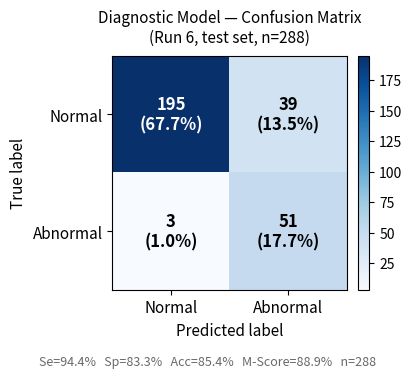
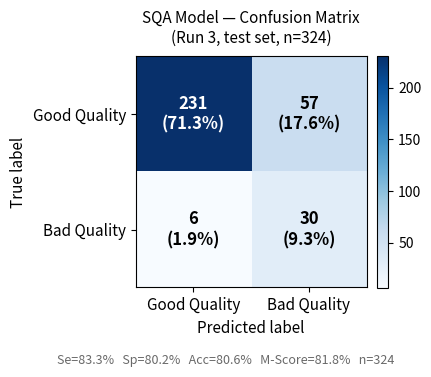

Write Python code to recreate these figures, in order.
"""
Confusion matrix figures using training machine test set results.
Run on Mac.

    python plot_confusion_matrix_trainpc.py

Outputs:
    confusion_matrix_diag_trainpc.pdf
    confusion_matrix_sqa_trainpc.pdf
"""

import numpy as np
import matplotlib.pyplot as plt


def plot_cm(cm, class_names, title, out_path):
    total = cm.sum()
    fig, ax = plt.subplots(figsize=(4.2, 3.6))

    im = ax.imshow(cm, interpolation="nearest", cmap="Blues")
    fig.colorbar(im, ax=ax, fraction=0.046, pad=0.04)

    ax.set_xticks(range(len(class_names)))
    ax.set_yticks(range(len(class_names)))
    ax.set_xticklabels(class_names, fontsize=11)
    ax.set_yticklabels(class_names, fontsize=11)
    ax.set_xlabel("Predicted label", fontsize=11)
    ax.set_ylabel("True label", fontsize=11)
    ax.set_title(title, fontsize=11, pad=10)

    thresh = cm.max() / 2.0
    for i in range(len(class_names)):
        for j in range(len(class_names)):
            pct = 100.0 * cm[i, j] / total
            ax.text(j, i,
                    f"{cm[i, j]}\n({pct:.1f}%)",
                    ha="center", va="center", fontsize=12, fontweight="bold",
                    color="white" if cm[i, j] > thresh else "black")

    tp = cm[1, 1]; fn = cm[1, 0]; fp = cm[0, 1]; tn = cm[0, 0]
    se = tp / (tp + fn) if (tp + fn) > 0 else 0
    sp = tn / (tn + fp) if (tn + fp) > 0 else 0
    acc = (tp + tn) / total
    fig.text(0.5, -0.03,
             f"Se={se*100:.1f}%   Sp={sp*100:.1f}%   "
             f"Acc={acc*100:.1f}%   M-Score={(se+sp)/2*100:.1f}%   n={total}",
             ha="center", fontsize=9, color="dimgray")

    plt.tight_layout()
    plt.savefig(out_path, bbox_inches="tight", dpi=300)
    plt.close()
    print(f"Saved → {out_path}")


# ── Diagnostic model (Run 6, training machine test set) ────────────────────
# n=288, Se=94.85%, Sp=83.22%, Acc=85.41%
# n_abnormal=54, n_normal=234  →  TP=51, FN=3, TN=195, FP=39
diag_cm = np.array([
    [195, 39],   # True Normal:   TN=195, FP=39
    [  3, 51],   # True Abnormal: FN=3,   TP=51
])
plot_cm(
    diag_cm,
    class_names=["Normal", "Abnormal"],
    title="Diagnostic Model — Confusion Matrix\n(Run 6, test set, n=288)",
    out_path="confusion_matrix_diag_trainpc.pdf",
)

# ── SQA model (Run 3, training machine test set) ────────────────────────────
# n=324, Se(Bad)=82.74%, Sp(Good)=80.21%, Acc=80.56%
# n_bad=36, n_good=288  →  TP=30, FN=6, TN=231, FP=57
sqa_cm = np.array([
    [231, 57],  # True Good: TN=231, FP=57
    [  6, 30],  # True Bad:  FN=6,   TP=30
])
plot_cm(
    sqa_cm,
    class_names=["Good Quality", "Bad Quality"],
    title="SQA Model — Confusion Matrix\n(Run 3, test set, n=324)",
    out_path="confusion_matrix_sqa_trainpc.pdf",
)
